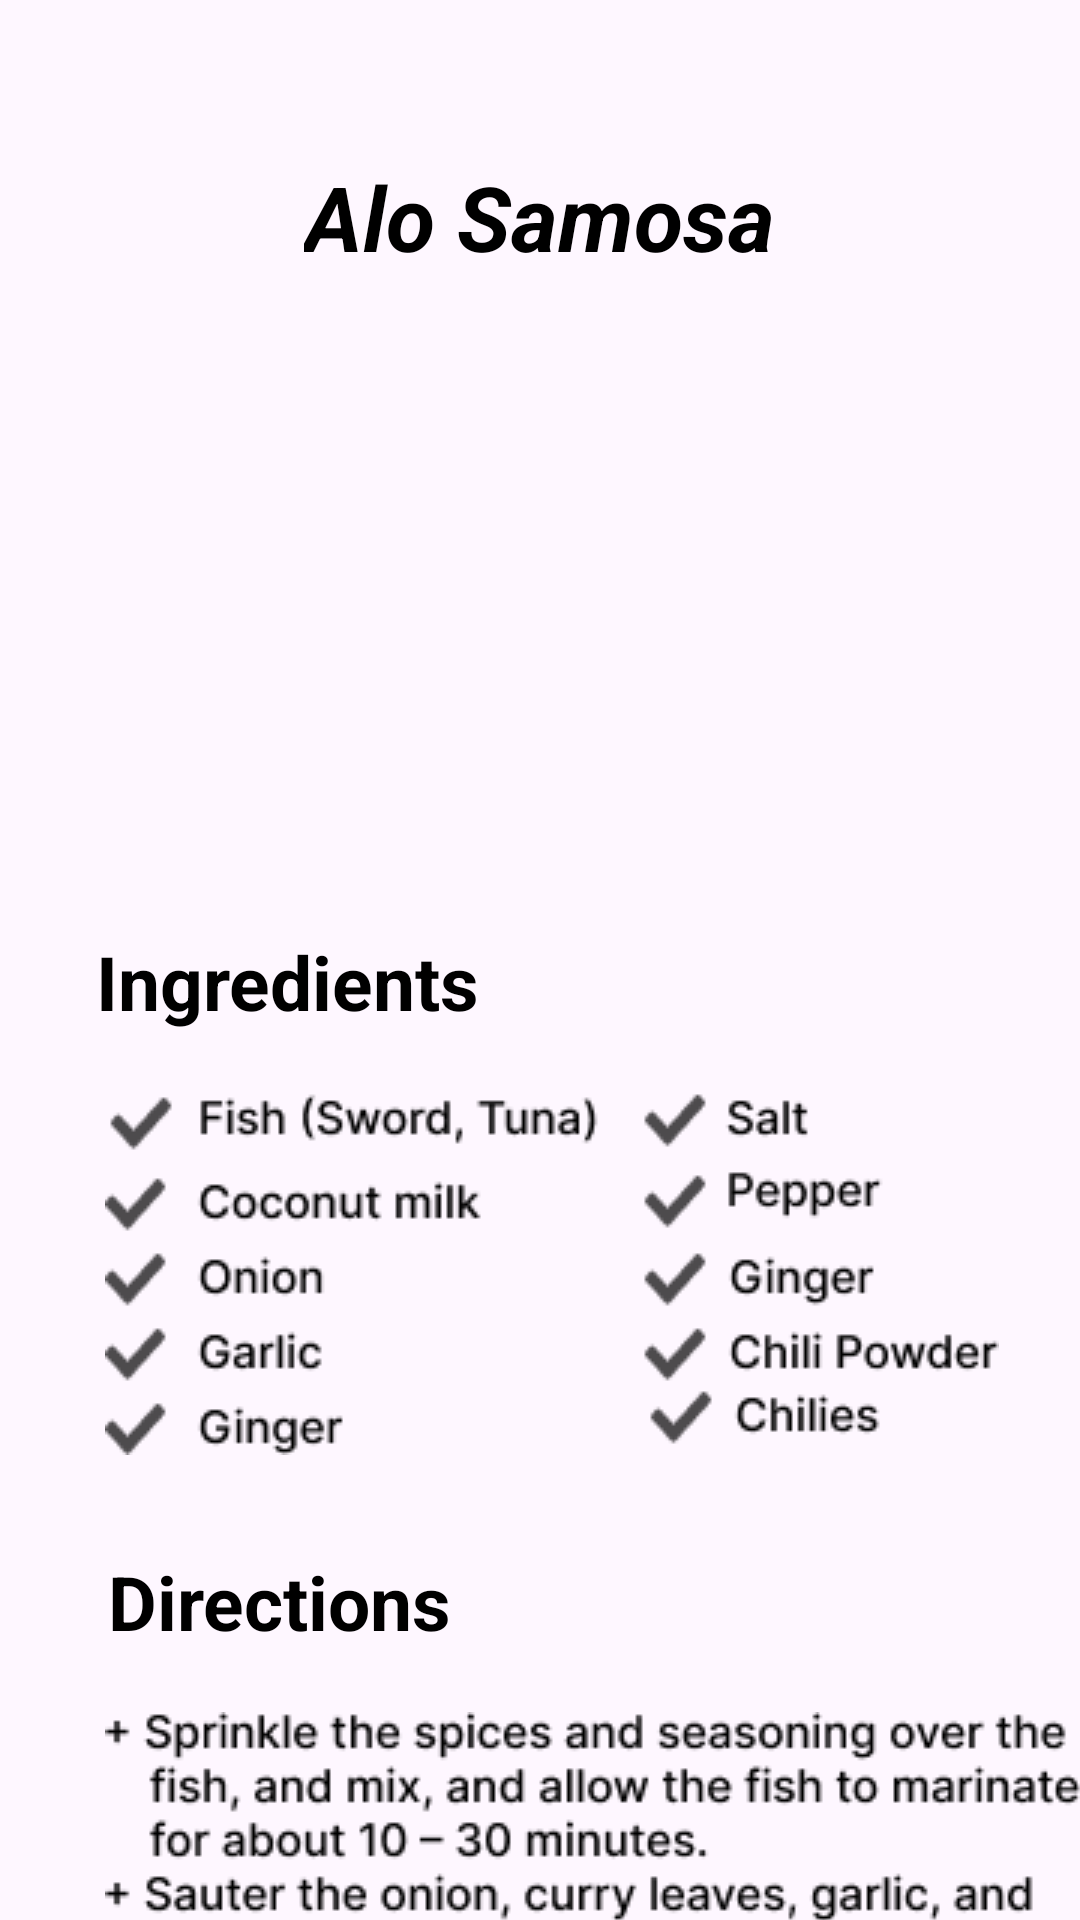

This screen was rendered from an Android layout file. Write that file and the resources it references.
<!-- AndroidManifest.xml: application theme Theme.YumYumQuest -->
<!-- res/layout/activity_alosamosa_in.xml -->
<?xml version="1.0" encoding="utf-8"?>
<androidx.constraintlayout.widget.ConstraintLayout xmlns:android="http://schemas.android.com/apk/res/android"
    xmlns:app="http://schemas.android.com/apk/res-auto"
    xmlns:tools="http://schemas.android.com/tools"
    android:layout_width="match_parent"
    android:layout_height="match_parent"
    tools:context=".Alosamosa_IN">

    <TextView
        android:id="@+id/textView4"
        android:layout_width="wrap_content"
        android:layout_height="wrap_content"
        android:layout_marginStart="88dp"
        android:layout_marginTop="52dp"
        android:layout_marginEnd="88dp"
        android:text="@string/IN2"
        android:textColor="@color/colorAccent"
        android:textSize="30sp"
        android:textStyle="bold|italic"
        app:layout_constraintEnd_toEndOf="parent"
        app:layout_constraintHorizontal_bias="0.495"
        app:layout_constraintStart_toStartOf="parent"
        app:layout_constraintTop_toTopOf="parent" />

    <ImageView
        android:id="@+id/imageView15"
        android:layout_width="340dp"
        android:layout_height="180dp"
        android:layout_marginStart="35dp"
        android:layout_marginTop="20dp"
        android:layout_marginEnd="32dp"
        app:layout_constraintEnd_toEndOf="parent"
        app:layout_constraintHorizontal_bias="0.25"
        app:layout_constraintStart_toStartOf="parent"
        app:layout_constraintTop_toBottomOf="@+id/textView4"
        app:srcCompat="@drawable/alosamosa_in" />

    <TextView
        android:id="@+id/textView8"
        android:layout_width="wrap_content"
        android:layout_height="wrap_content"
        android:layout_marginStart="32dp"
        android:layout_marginTop="18dp"
        android:text="@string/in"
        android:textColor="@color/colorAccent"
        android:textSize="25sp"
        android:textStyle="bold"
        app:layout_constraintStart_toStartOf="parent"
        app:layout_constraintTop_toBottomOf="@+id/imageView15" />

    <ImageView
        android:id="@+id/imageView19"
        android:layout_width="wrap_content"
        android:layout_height="wrap_content"
        android:layout_marginStart="35dp"
        android:layout_marginTop="20dp"
        android:layout_marginEnd="78dp"
        app:layout_constraintEnd_toEndOf="parent"
        app:layout_constraintHorizontal_bias="0.0"
        app:layout_constraintStart_toStartOf="parent"
        app:layout_constraintTop_toBottomOf="@+id/textView8"
        app:srcCompat="@drawable/fish_list" />

    <TextView
        android:id="@+id/textView9"
        android:layout_width="wrap_content"
        android:layout_height="wrap_content"
        android:layout_marginStart="36dp"
        android:layout_marginTop="32dp"
        android:text="@string/de"
        android:textColor="@color/colorAccent"
        android:textSize="25sp"
        android:textStyle="bold"
        app:layout_constraintStart_toStartOf="parent"
        app:layout_constraintTop_toBottomOf="@+id/imageView19" />

    <ImageView
        android:id="@+id/imageView20"
        android:layout_width="wrap_content"
        android:layout_height="wrap_content"
        android:layout_marginStart="35dp"
        android:layout_marginTop="20dp"
        android:layout_marginEnd="43dp"
        android:layout_marginBottom="25dp"
        app:layout_constraintEnd_toEndOf="parent"
        app:layout_constraintHorizontal_bias="0.0"
        app:layout_constraintStart_toStartOf="parent"
        app:layout_constraintTop_toBottomOf="@+id/textView9"
        app:srcCompat="@drawable/fish_list_02" />

    <ImageView
        android:id="@+id/back_M"
        android:layout_width="60dp"
        android:layout_height="44dp"
        android:layout_marginStart="48dp"
        android:layout_marginTop="48dp"
        app:layout_constraintStart_toStartOf="parent"
        app:layout_constraintTop_toTopOf="parent"
        app:srcCompat="@drawable/baseline_arrow_back_24" />


</androidx.constraintlayout.widget.ConstraintLayout>
<!-- resources referenced by this layout -->
<resources>
  <color name="colorAccent">#FF000000</color>
  <!-- drawable fish_list: png bitmap (drawable, 6464 bytes) -->
  <!-- drawable fish_list_02: png bitmap (drawable, 18538 bytes) -->
  <string name="IN2">Alo Samosa</string>
  <string name="de">Directions</string>
  <string name="in">Ingredients</string>
  <style name="Theme.YumYumQuest" parent="Base.Theme.YumYumQuest" />
  <style name="Base.Theme.YumYumQuest" parent="Theme.Material3.DayNight.NoActionBar">
          
          <item name="colorPrimary">@color/colorPrimary</item>
          <item name="colorPrimaryDark">@color/colorPrimaryDark</item>
          <item name="colorAccent">@color/colorAccent</item>
      </style>
  <color name="colorPrimary">#FFFFFFFF</color>
  <color name="colorPrimaryDark">#B7EF95</color>
</resources>
